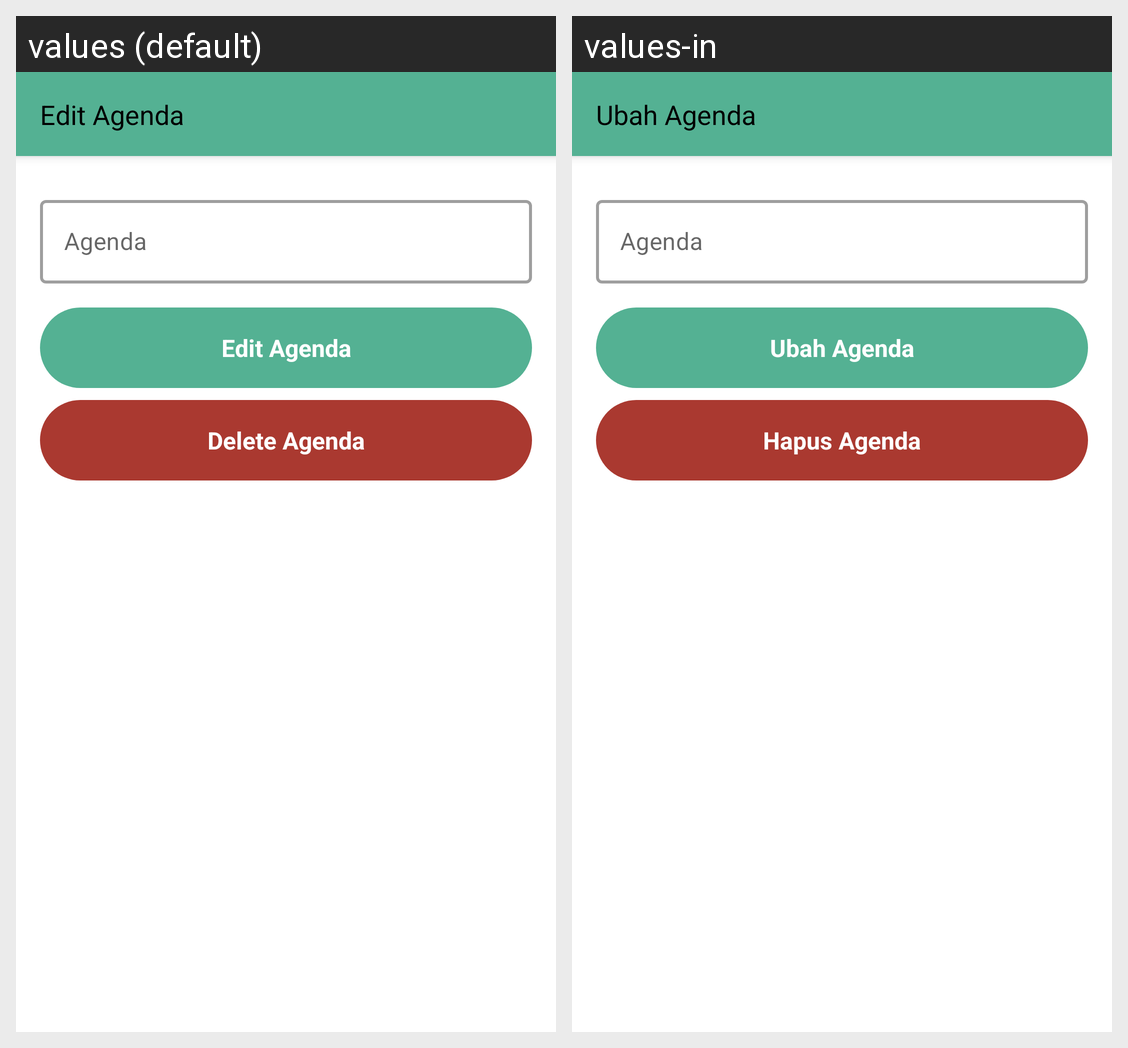

Translations of the strings shown on this Android screen, per locale in the grid:
Android screen res/layout/activity_edit_agenda.xml rendered under 2 locales, left to right: values (default), values-in. Device: Nexus 5 (rendered at 1080×1920; each locale shown at half size, 540×960, under a caption strip naming it); theme Theme.AplikasiManajemenRapat.
Strings drawn on this screen, with the default value and each locale's value (text and hints the layout hard-codes, and strings that could not be matched under every locale, appear in the picture but are not listed):

edit_agenda
  values: Edit Agenda
  values-in: Ubah Agenda

agenda
  values: Agenda
  values-in: Agenda

delete_agenda
  values: Delete Agenda
  values-in: Hapus Agenda
